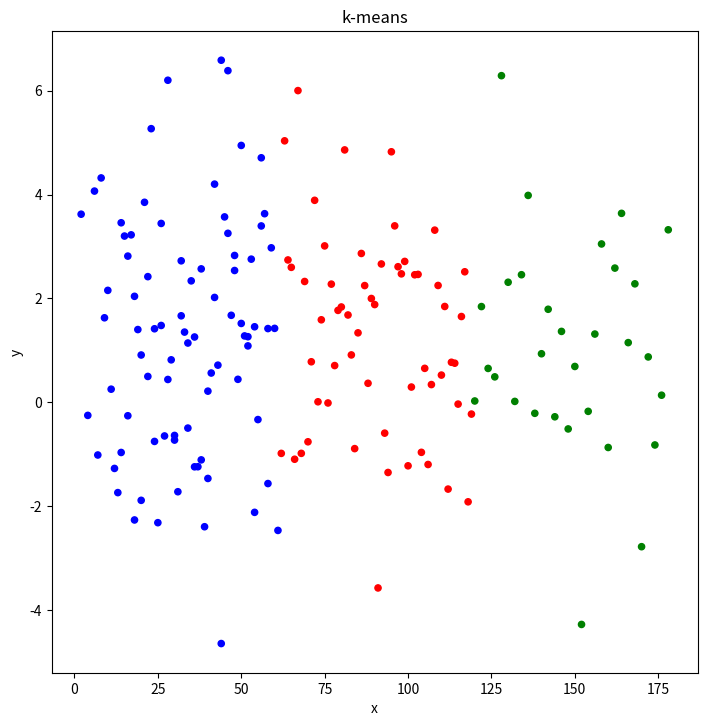

Write Python code to recreate this figure.
import numpy as np
import os
import matplotlib.pyplot as plt
from scipy.spatial import distance_matrix


def k_means(X,k):
    nrow=X.shape[0]
    ncol=X.shape[1]
    initial_centroids=np.random.choice(nrow,K,replace=False)
    centroids=X[initial_centroids]
    centroids_old=np.zeros((K,ncol))
    cluster_assignments=np.zeros(nrow)
    while (centroids_old != centroids).any():
        centroids_old=centroids.copy()
        dist_matrix=distance_matrix(X,centroids,p=2)
        for i in np.asarray(list(range(nrow))):
            d=dist_matrix[i]
            closest_centroid=(np.where(d==np.min(d)))[0][0]
            cluster_assignments[i]=closest_centroid
        for k in np.asarray(list(range(K))):
            Xk=X[cluster_assignments ==k]
            centroids[k]=np.apply_along_axis(np.mean,axis=0,arr=Xk)
    return (centroids,cluster_assignments)
############################
x_cluster_1=np.asarray(list(range(2,60,2)))
y_cluster_1=1+(np.random.normal(0,1,len(x_cluster_1 )))*2
x_cluster_2=np.asarray(list(range(14,180,2)))
y_cluster_2=1+(np.random.normal(0,1,len(x_cluster_2 )))*2
x_cluster_3=np.asarray(list(range(7,120,2)))
y_cluster_3=1+(np.random.normal(0,1,len(x_cluster_3 )))*2
x=np.concatenate([x_cluster_1,x_cluster_2,x_cluster_3])
y=np.concatenate([y_cluster_1,y_cluster_2,y_cluster_3])
########################### this part can be replaced by reading data from a given dataset and storing them in variables x and y
data=np.column_stack((x,y))
K=3
k_means_result=k_means(data,K)
centroids=k_means_result[0]
cluster_assignments=(k_means_result[1]).tolist()
colors=['r','g','b']
f=lambda x: colors[int(x)]
cluster_assignments=list(map(f,cluster_assignments))

my_dpi=96
plt.figure(figsize=(800/my_dpi,800/my_dpi),dpi=my_dpi)
plt.xlabel('x')
plt.ylabel('y')
plt.title('k-means')
plt.scatter(data[:,0],data[:,1],color=cluster_assignments,s=20)
plt.show()
